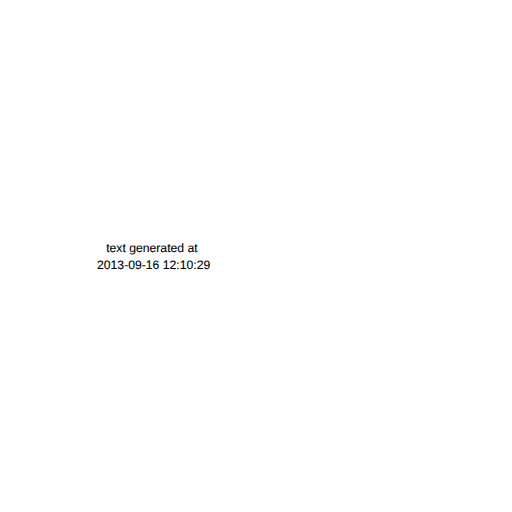
t = 0.00 s
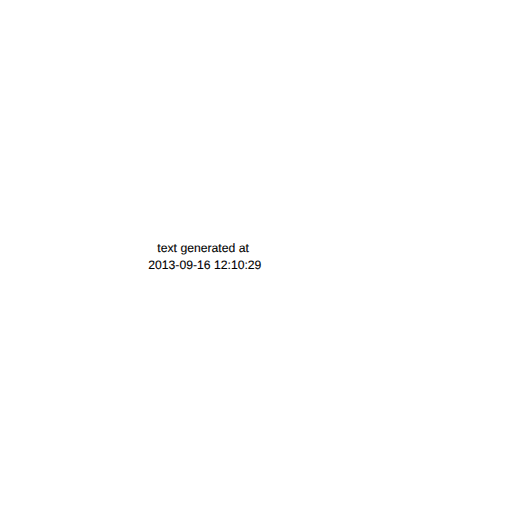
t = 0.25 s
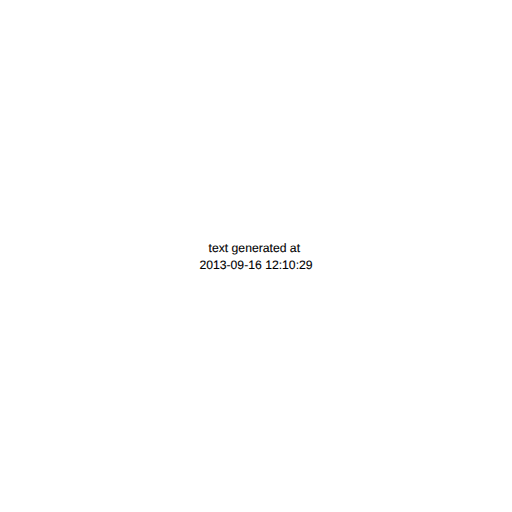
t = 0.50 s
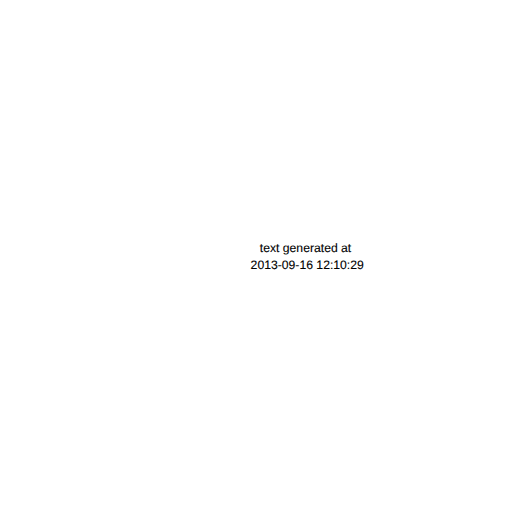
t = 0.75 s
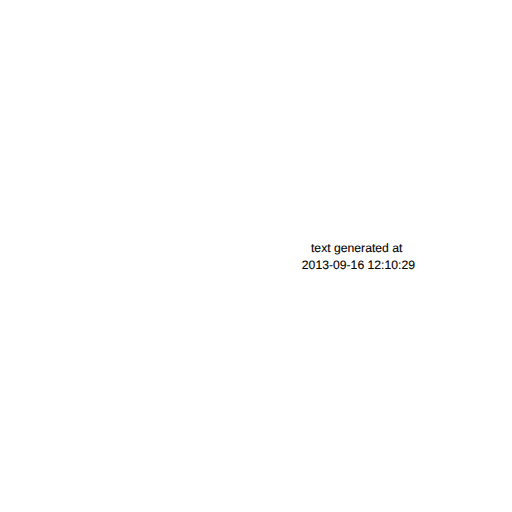
t = 1.00 s

The animated SVG that drew these frames (rendered in a browser with its animation timeline set to each time). Animation: 1 SMIL element (animateTransform=1); one cycle of 1.00 s.

<?xml version="1.0" encoding="ASCII"?>
<svg xmlns="http://www.w3.org/2000/svg" xmlns:xlink="http://www.w3.org/1999/xlink" width="504px" height="504px" viewBox="0 0 504 504" version="1.1">
  <metadata xmlns:gridsvg="http://www.stat.auckland.ac.nz/~paul/R/gridSVG/">
    <gridsvg:generator name="gridSVG" version="1.3-1" time="2013-09-16 12:10:29"/>
    <gridsvg:argument name="name" value="animsimpleclass.svg"/>
    <gridsvg:argument name="exportCoords" value="none"/>
    <gridsvg:argument name="exportMappings" value="none"/>
    <gridsvg:argument name="exportJS" value="none"/>
    <gridsvg:argument name="res" value="72"/>
    <gridsvg:argument name="prefix" value=""/>
    <gridsvg:argument name="addClasses" value="FALSE"/>
    <gridsvg:argument name="indent" value="TRUE"/>
    <gridsvg:argument name="htmlWrapper" value="FALSE"/>
    <gridsvg:argument name="usePaths" value="vpPaths"/>
    <gridsvg:argument name="uniqueNames" value="TRUE"/>
    <gridsvg:separator name="id.sep" value="."/>
    <gridsvg:separator name="gPath.sep" value="::"/>
    <gridsvg:separator name="vpPath.sep" value="::"/>
  </metadata>
  <g transform="translate(0, 504) scale(1, -1)">
    <g id="gridSVG" fill="none" stroke="rgb(0,0,0)" stroke-dasharray="none" stroke-width="0.75" font-size="12" font-family="Helvetica, Arial, FreeSans, Liberation Sans, Nimbus Sans L, sans-serif" opacity="1" stroke-linecap="round" stroke-linejoin="round" stroke-miterlimit="10" stroke-opacity="1" fill-opacity="0" font-weight="normal" font-style="normal">
      <animateTransform xlink:href="#tg.1.1" attributeName="transform" type="translate" begin="0s" calcMode="linear" dur="1s" values="151.2,252;352.8,252" additive="replace" repeatCount="1" fill="freeze"/>
      <g id="tg.1">
        <g id="tg.1.1" transform="translate(252, 252)" stroke-width="0.1">
          <g id="tg.1.1.scale" transform="scale(1, -1)">
            <text x="0" y="0" id="tg.1.1.text" text-anchor="middle" fill="rgb(0,0,0)" fill-opacity="1">
              <tspan id="tg.1.1.tspan.1" dy="-4.33" x="0">text generated at</tspan>
              <tspan id="tg.1.1.tspan.2" dy="17.28" x="0">2013-09-16 12:10:29</tspan>
            </text>
          </g>
        </g>
      </g>
    </g>
  </g>
</svg>